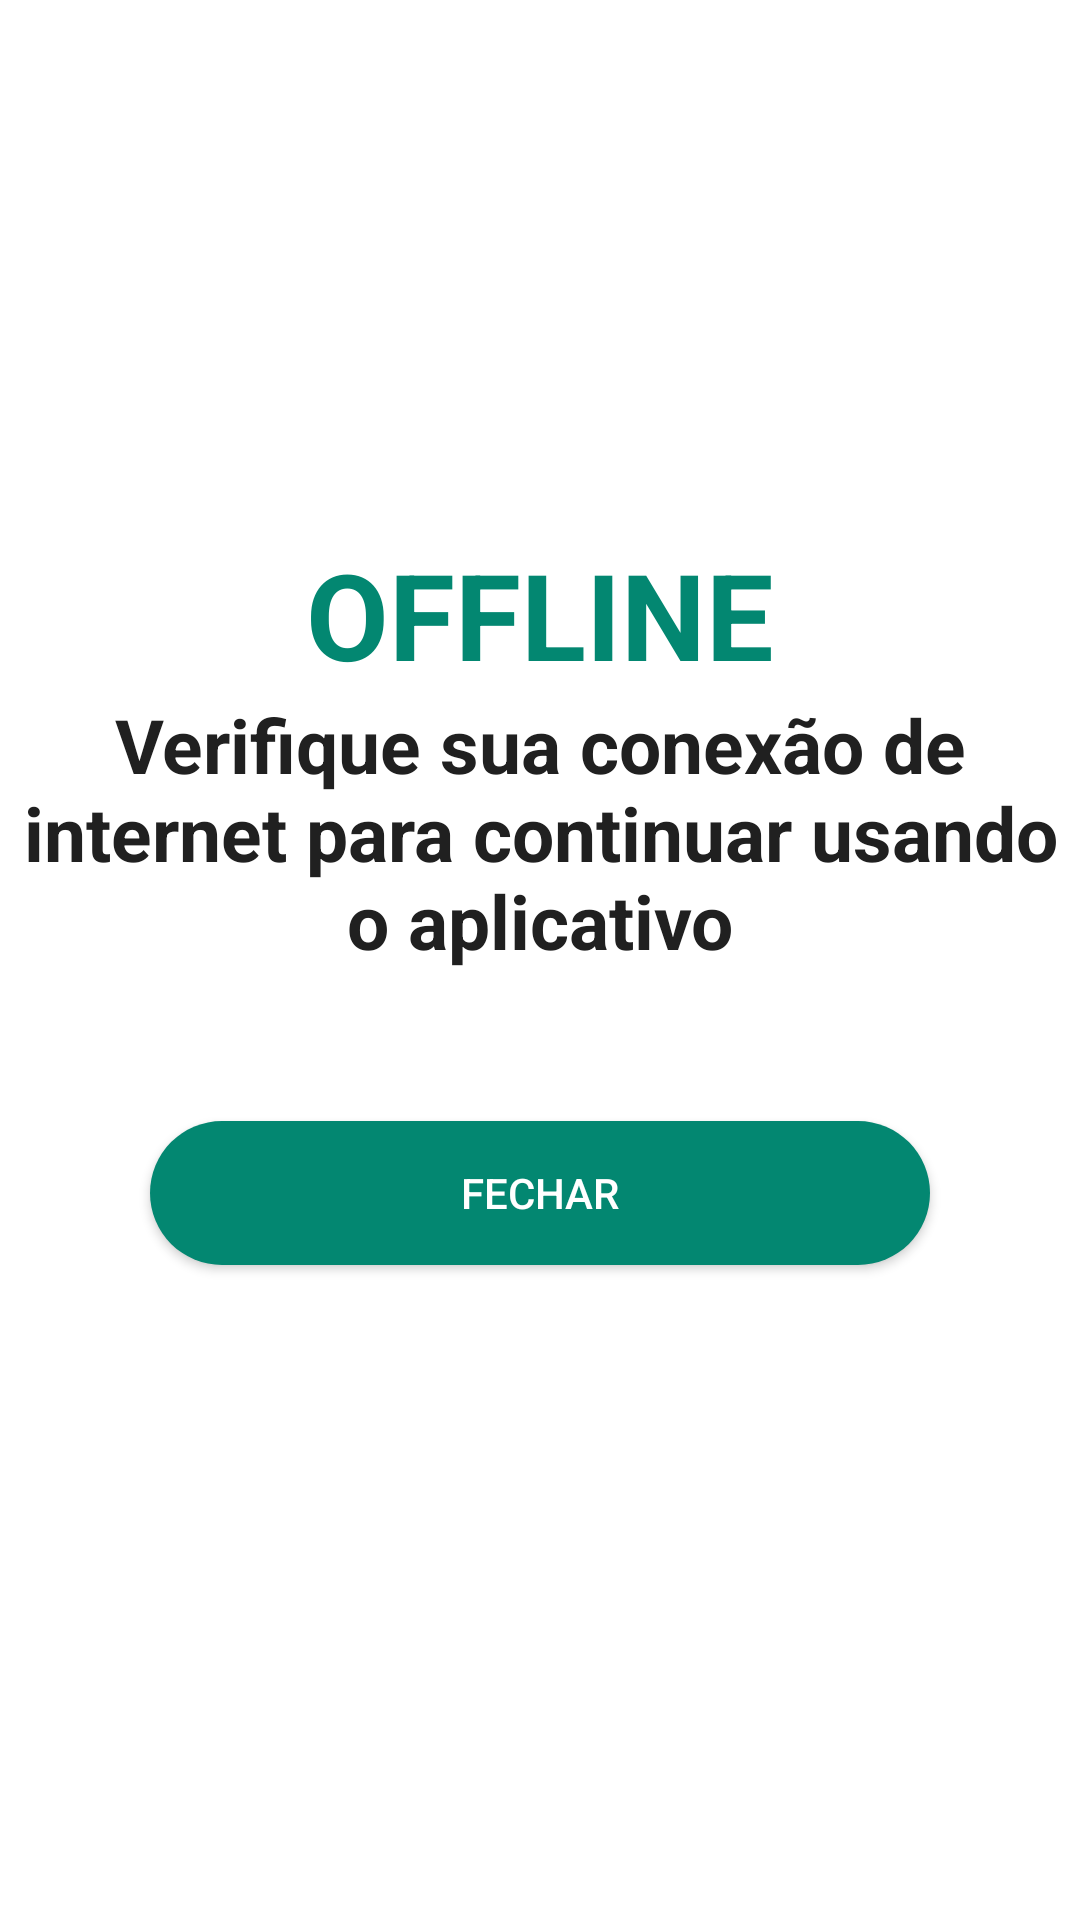

Android layout source for this screen:
<!-- AndroidManifest.xml: application theme Theme.Gibought -->
<!-- res/layout/graph_dialog.xml -->
<?xml version="1.0" encoding="utf-8"?>
<LinearLayout xmlns:android="http://schemas.android.com/apk/res/android"
    xmlns:tools="http://schemas.android.com/tools"
    android:layout_width="match_parent"
    android:background="@color/colorWhite"
    android:layout_height="match_parent"
    android:gravity="center|center_vertical|center_horizontal"
    android:orientation="vertical"
    >

    <androidx.appcompat.widget.AppCompatTextView
        android:id="@+id/txtRegion"
        android:layout_width="match_parent"
        android:layout_height="wrap_content"
        android:text="@string/offline"
        android:textStyle="bold"
        android:layout_marginTop="10dp"
        android:textSize="40sp"
        android:gravity="center"
        android:textColor="@color/colorDarGreen"
        />
    <androidx.appcompat.widget.AppCompatTextView
        android:id="@+id/txtValue"
        android:layout_width="match_parent"
        android:layout_height="wrap_content"
        android:text="@string/internet_check"
        android:textStyle="bold"
        android:textSize="25sp"
        android:gravity="center"
        android:textColor="@color/colorSelect"
        />
    <androidx.appcompat.widget.AppCompatButton
        android:id="@+id/btnClose"
        android:layout_width="match_parent"
        android:layout_height="wrap_content"
        android:layout_margin="50dp"
        android:textAllCaps="true"
        android:backgroundTint="@color/colorDarGreen"
        android:background="@drawable/retry_shape"
        android:textColor="@color/colorWhite"
        android:text="@string/close"
        />

</LinearLayout>
<!-- resources referenced by this layout -->
<resources>
  <color name="colorDarGreen">#038771</color>
  <color name="colorSelect">#202020</color>
  <color name="colorWhite">#FFFFFF</color>
  <!-- drawable retry_shape (drawable) -->
  <?xml version="1.0" encoding="utf-8"?>
  <selector xmlns:android="http://schemas.android.com/apk/res/android">
  <item>
      <shape android:shape="rectangle">
           <solid android:color="@color/colorBackgroundRetry"/>
           <corners android:radius="25dp"/>
      </shape>
  </item>
  </selector>
  <string name="close">fechar</string>
  <string name="internet_check">Verifique sua conexão de internet para continuar usando o aplicativo</string>
  <string name="offline">OFFLINE</string>
  <style name="Theme.Gibought" parent="Theme.MaterialComponents.Light.NoActionBar">
          <item name="colorPrimary">@color/colorPrimary</item>
          <item name="android:navigationBarColor" tools:targetApi="lollipop">@color/colorDarGreen</item>
          <item name="android:statusBarColor" tools:targetApi="lollipop">@color/colorDarkGreen</item>
          <item name="colorPrimaryDark">@color/colorPrimaryDark</item>
          <item name="colorAccent">@color/colorAccent</item>
      </style>
  <color name="colorBackgroundRetry">#7DADC3</color>
  <color name="colorPrimary">#00d6b3</color>
  <color name="colorDarkGreen">#01b497</color>
  <color name="colorPrimaryDark">#00d6b3</color>
  <color name="colorAccent">#03DAC5</color>
</resources>
